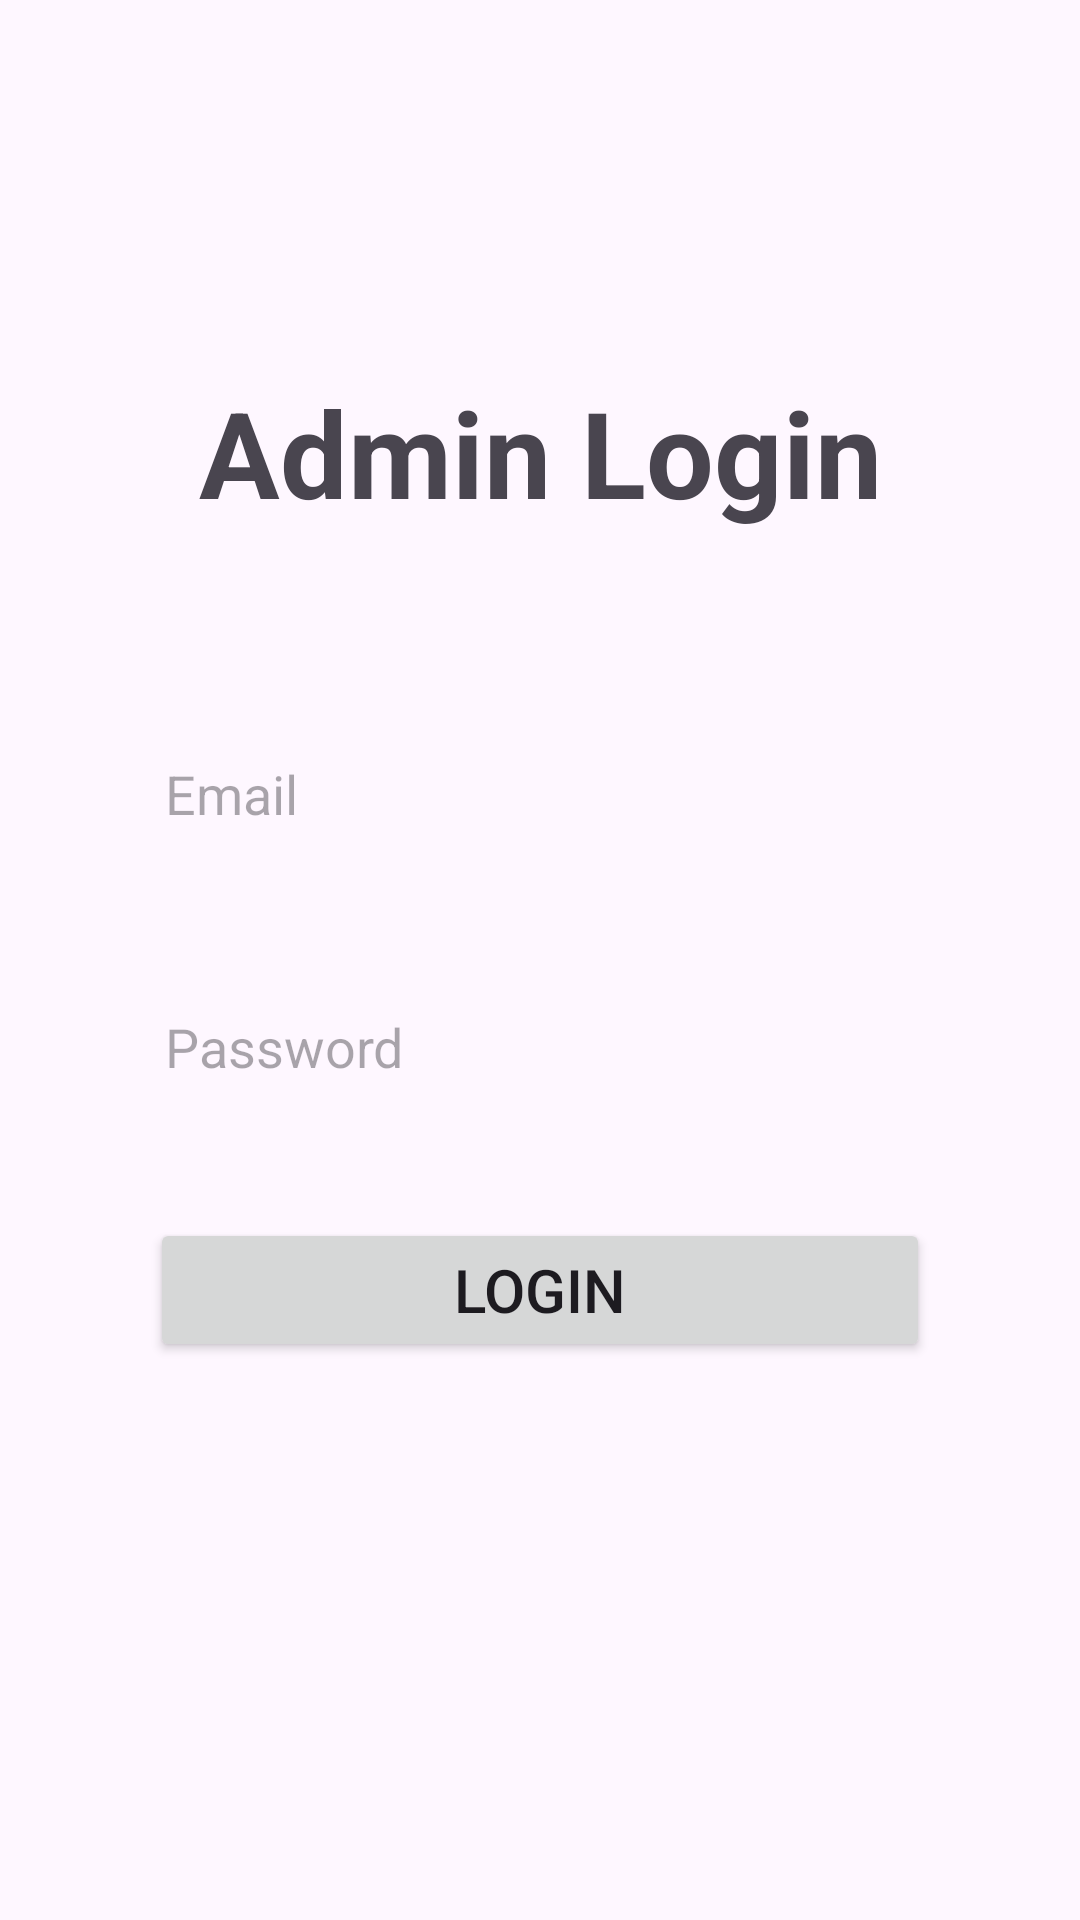

Reconstruct the res/layout file that produces this screen, plus the resources it refers to.
<!-- AndroidManifest.xml: application theme Theme.MyApplication -->
<!-- res/layout/activity_admin_login.xml -->
<?xml version="1.0" encoding="utf-8"?>
<LinearLayout
    xmlns:android="http://schemas.android.com/apk/res/android"
    xmlns:app="http://schemas.android.com/apk/res-auto"
    xmlns:tools="http://schemas.android.com/tools"
    android:layout_width="match_parent"
    android:layout_height="match_parent"
    tools:context=".AdminLogin"
    android:orientation="vertical">

    <include
        android:id="@+id/toolbar"
        layout="@layout/toolbar"
        />

    <TextView
        android:id="@+id/textView"
        android:layout_width="match_parent"
        android:layout_height="wrap_content"
        android:textStyle="bold"
        android:text="Admin Login"
        android:textSize="40sp"
        android:gravity="center_horizontal"
        android:layout_marginVertical="60sp"
        />

    <EditText
        android:id="@+id/email"
        android:layout_width="match_parent"
        android:layout_height="wrap_content"
        android:hint="Email"
        android:minHeight="48dp"
        android:background="@drawable/edittextstyle"
        android:padding="15dp"
        android:layout_marginHorizontal="40sp"
        android:inputType="textEmailAddress"
        app:layout_constraintBottom_toBottomOf="parent"
        android:layout_marginBottom="30sp"
        android:autofillHints=""
        />

    <EditText
        android:id="@+id/password"
        android:background="@drawable/edittextstyle"
        android:padding="15dp"
        android:layout_width="match_parent"
        android:layout_height="wrap_content"
        android:layout_marginHorizontal="40sp"
        android:layout_marginBottom="30sp"
        android:hint="Password"
        android:autofillHints=""
        android:inputType="textPassword"
        android:minHeight="48dp"
        />

    <Button
        android:id="@+id/signup"
        android:layout_width="match_parent"
        android:layout_height="wrap_content"
        android:text="Login"
        android:textSize="20sp"
        android:layout_marginHorizontal="50dp"
        />

</LinearLayout>
<!-- res/layout/toolbar.xml (included above) -->
<?xml version="1.0" encoding="utf-8"?>
<androidx.appcompat.widget.Toolbar xmlns:android="http://schemas.android.com/apk/res/android"
    android:layout_width="match_parent"
    android:layout_height="wrap_content"
    android:background="@color/lavender"
    android:elevation="4dp"
    android:theme = "@style/ThemeOverlay.AppCompat.Dark.ActionBar"
    android:popupTheme = "@style/ThemeOverlay.AppCompat.Light"
    >

</androidx.appcompat.widget.Toolbar>
<!-- resources referenced by this layout -->
<resources>
  <style name="Theme.MyApplication" parent="Base.Theme.MyApplication" />
  <style name="Base.Theme.MyApplication" parent="Theme.Material3.DayNight.NoActionBar">
          
           <item name="colorPrimary">@color/lavender</item>
      </style>
</resources>
